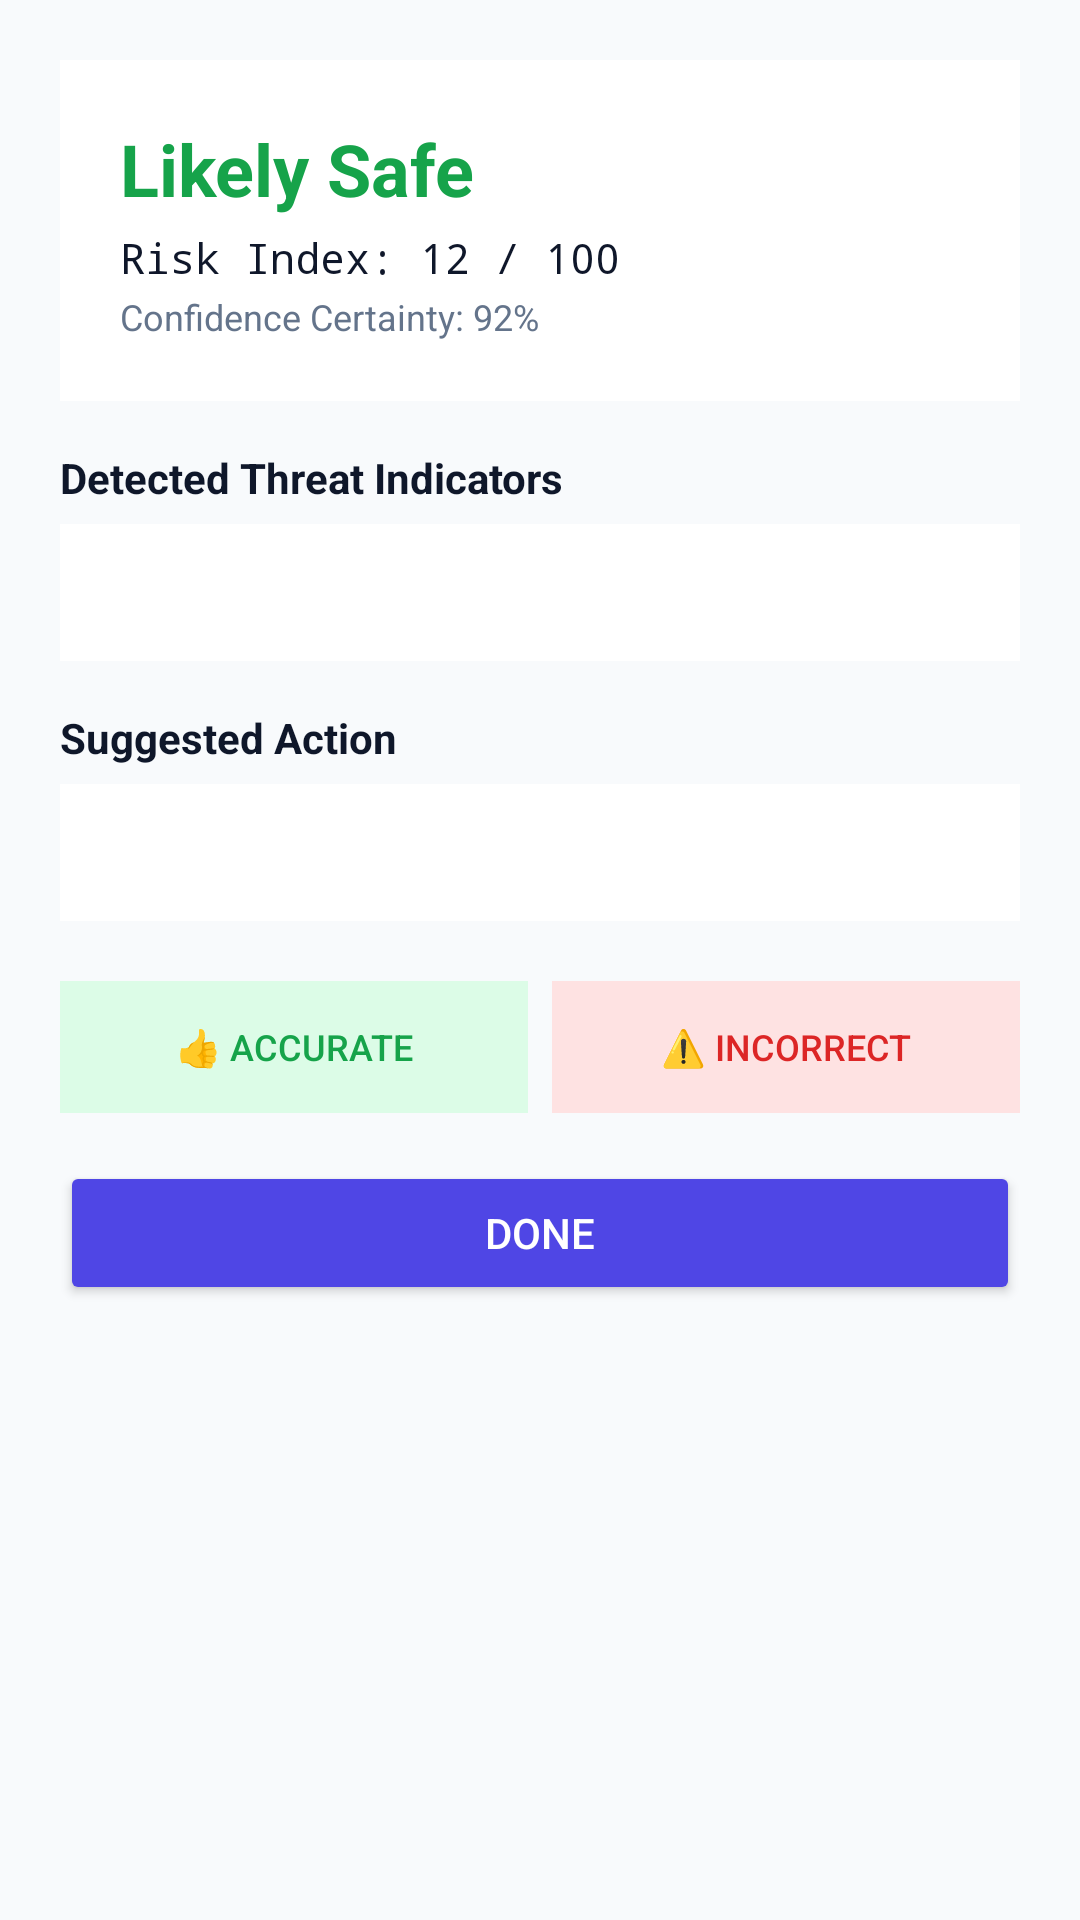

The Android layout XML behind this screen, and the referenced resources:
<!-- AndroidManifest.xml: application theme Theme.ScamGuard -->
<!-- res/layout/activity_results.xml -->
<?xml version="1.0" encoding="utf-8"?>
<ScrollView xmlns:android="http://schemas.android.com/apk/res/android"
    android:layout_width="match_parent"
    android:layout_height="match_parent"
    android:background="@color/bg_light"
    android:padding="20dp">

    <LinearLayout
        android:layout_width="match_parent"
        android:layout_height="wrap_content"
        android:orientation="vertical">

        
        <TextView
            android:id="@+id/textTruncationBanner"
            android:layout_width="match_parent"
            android:layout_height="wrap_content"
            android:text="⚠️ Content Clipped: Message preview was truncated by Android. For complete assurance, share or paste the full message."
            android:textSize="12sp"
            android:textStyle="bold"
            android:textColor="#92400E"
            android:background="#FEF3C7"
            android:padding="12dp"
            android:visibility="gone"
            android:layout_marginBottom="12dp" />

        
        <LinearLayout
            android:layout_width="match_parent"
            android:layout_height="wrap_content"
            android:orientation="vertical"
            android:background="@color/card_bg"
            android:padding="20dp"
            android:layout_marginBottom="16dp">

            <TextView
                android:id="@+id/textClassification"
                android:layout_width="wrap_content"
                android:layout_height="wrap_content"
                android:text="Likely Safe"
                android:textSize="24sp"
                android:textStyle="bold"
                android:textColor="@color/tier_safe"
                android:layout_marginBottom="4dp" />

            <TextView
                android:id="@+id/textRiskScore"
                android:layout_width="wrap_content"
                android:layout_height="wrap_content"
                android:text="Risk Index: 12 / 100"
                android:textSize="14sp"
                android:fontFamily="monospace"
                android:textColor="@color/text_primary"
                android:layout_marginBottom="2dp" />

            <TextView
                android:id="@+id/textConfidence"
                android:layout_width="wrap_content"
                android:layout_height="wrap_content"
                android:text="Confidence Certainty: 92%"
                android:textSize="12sp"
                android:textColor="@color/text_secondary" />
        </LinearLayout>

        
        <TextView
            android:layout_width="match_parent"
            android:layout_height="wrap_content"
            android:text="Detected Threat Indicators"
            android:textSize="14sp"
            android:textStyle="bold"
            android:textColor="@color/text_primary"
            android:layout_marginBottom="6dp" />

        <TextView
            android:id="@+id/textReasons"
            android:layout_width="match_parent"
            android:layout_height="wrap_content"
            android:background="@color/card_bg"
            android:padding="14dp"
            android:textSize="13sp"
            android:textColor="@color/text_primary"
            android:lineSpacingExtra="4dp"
            android:layout_marginBottom="16dp" />

        
        <TextView
            android:layout_width="match_parent"
            android:layout_height="wrap_content"
            android:text="Suggested Action"
            android:textSize="14sp"
            android:textStyle="bold"
            android:textColor="@color/text_primary"
            android:layout_marginBottom="6dp" />

        <TextView
            android:id="@+id/textActions"
            android:layout_width="match_parent"
            android:layout_height="wrap_content"
            android:background="@color/card_bg"
            android:padding="14dp"
            android:textSize="13sp"
            android:textColor="@color/text_primary"
            android:lineSpacingExtra="4dp"
            android:layout_marginBottom="20dp" />

        
        <LinearLayout
            android:layout_width="match_parent"
            android:layout_height="wrap_content"
            android:orientation="horizontal"
            android:layout_marginBottom="16dp">

            <Button
                android:id="@+id/btnFeedbackAccurate"
                style="?android:attr/borderlessButtonStyle"
                android:layout_width="0dp"
                android:layout_height="44dp"
                android:layout_weight="1"
                android:text="👍 Accurate"
                android:textSize="12sp"
                android:textColor="#16A34A"
                android:background="#DCFCE7"
                android:layout_marginEnd="8dp" />

            <Button
                android:id="@+id/btnFeedbackFalse"
                style="?android:attr/borderlessButtonStyle"
                android:layout_width="0dp"
                android:layout_height="44dp"
                android:layout_weight="1"
                android:text="⚠️ Incorrect"
                android:textSize="12sp"
                android:textColor="#DC2626"
                android:background="#FEE2E2" />
        </LinearLayout>

        <Button
            android:id="@+id/btnDone"
            android:layout_width="match_parent"
            android:layout_height="48dp"
            android:text="Done"
            android:backgroundTint="@color/primary"
            android:textColor="#FFFFFF" />

    </LinearLayout>

</ScrollView>
<!-- resources referenced by this layout -->
<resources>
  <color name="bg_light">#F8FAFC</color>
  <color name="card_bg">#FFFFFF</color>
  <color name="primary">#4F46E5</color>
  <color name="text_primary">#0F172A</color>
  <color name="text_secondary">#64748B</color>
  <color name="tier_safe">#16A34A</color>
  <style name="Theme.ScamGuard" parent="Theme.MaterialComponents.DayNight.NoActionBar">
          <item name="colorPrimary">@color/primary</item>
          <item name="colorPrimaryDark">@color/primary_dark</item>
          <item name="colorAccent">@color/accent</item>
          <item name="android:windowBackground">@color/bg_light</item>
          <item name="android:textColorPrimary">@color/text_primary</item>
      </style>
  <color name="primary_dark">#4338CA</color>
  <color name="accent">#06B6D4</color>
</resources>
